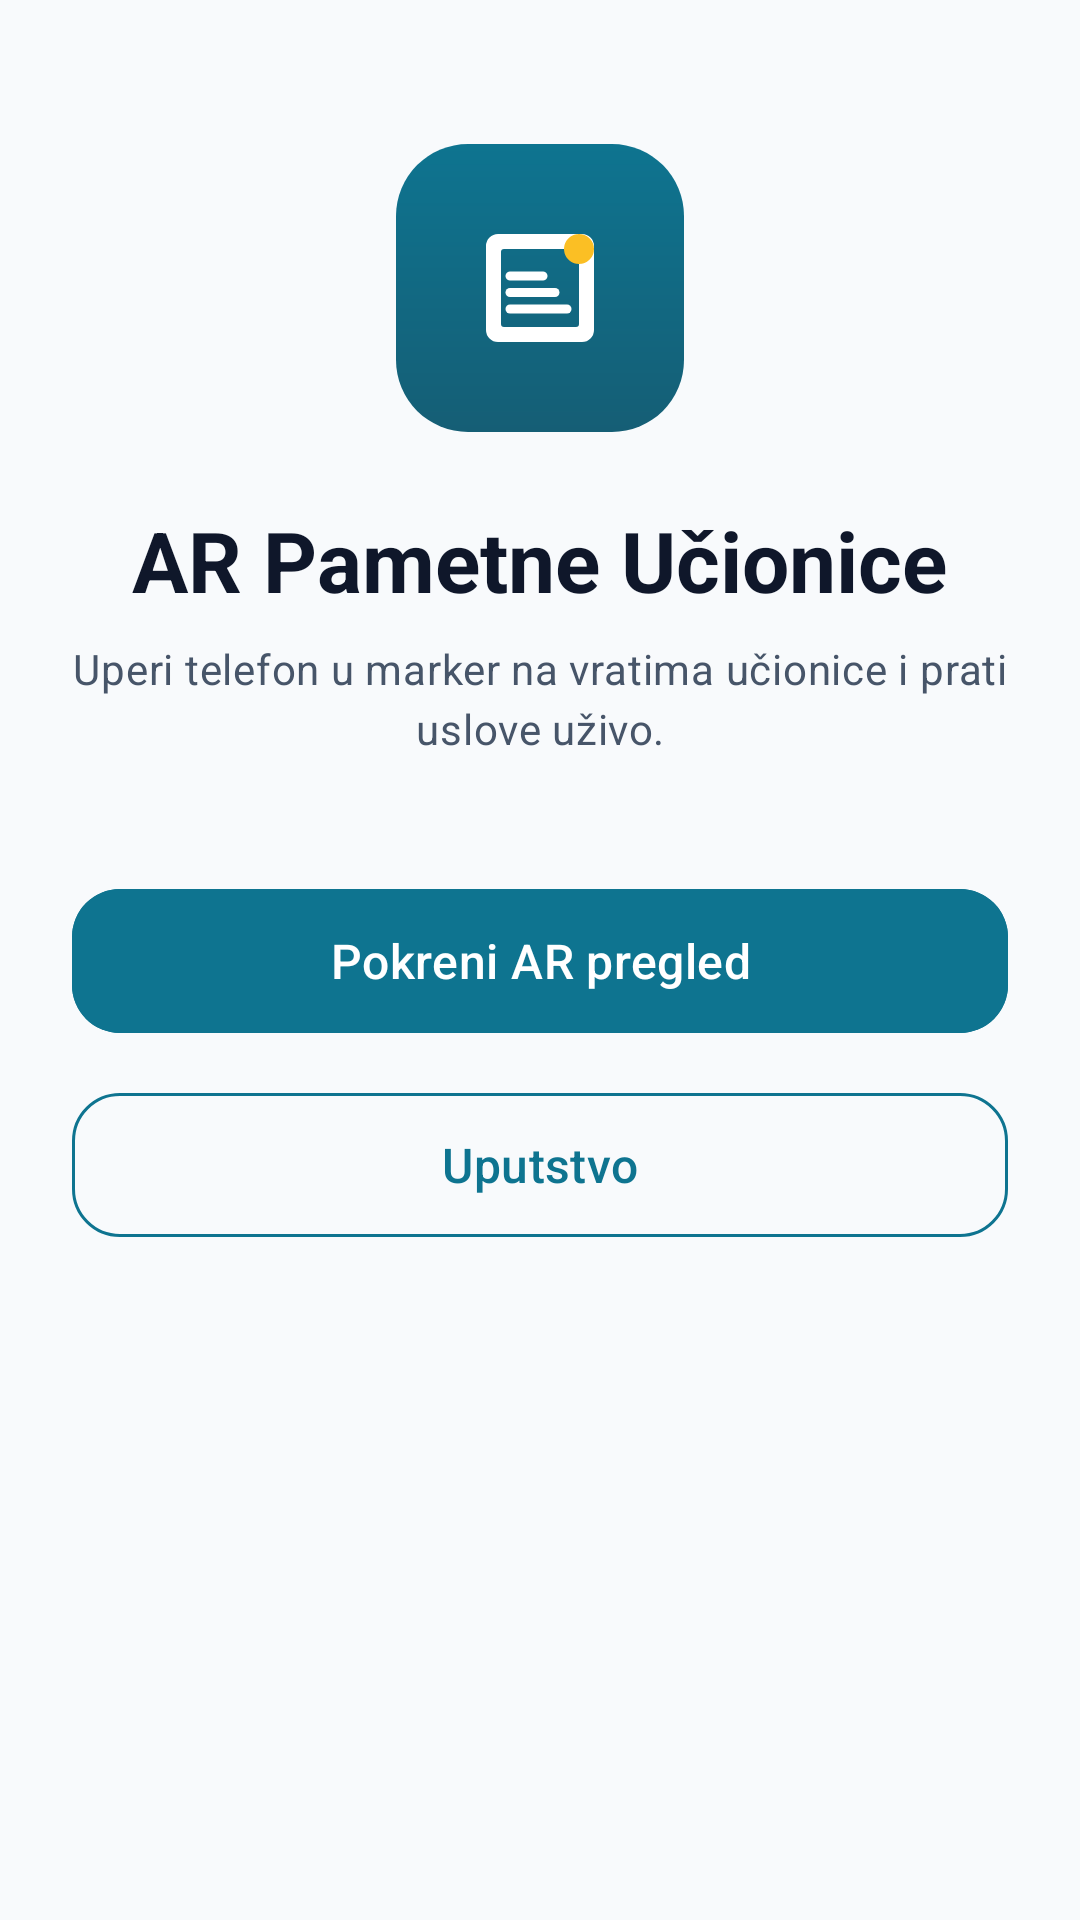

Layout XML and referenced resources for this Android screen:
<!-- AndroidManifest.xml: application theme Theme.PametneUcionice -->
<!-- res/layout/activity_main.xml -->
<?xml version="1.0" encoding="utf-8"?>
<ScrollView xmlns:android="http://schemas.android.com/apk/res/android"
    xmlns:app="http://schemas.android.com/apk/res-auto"
    android:layout_width="match_parent"
    android:layout_height="match_parent"
    android:background="@color/backgroundLight"
    android:fillViewport="true">

    <LinearLayout
        android:layout_width="match_parent"
        android:layout_height="wrap_content"
        android:orientation="vertical"
        android:gravity="center_horizontal"
        android:paddingStart="24dp"
        android:paddingEnd="24dp"
        android:paddingTop="48dp"
        android:paddingBottom="24dp">

        <FrameLayout
            android:layout_width="96dp"
            android:layout_height="96dp"
            android:background="@drawable/background_logo_block"
            android:importantForAccessibility="no">

            <ImageView
                android:layout_width="48dp"
                android:layout_height="48dp"
                android:layout_gravity="center"
                android:importantForAccessibility="no"
                android:src="@drawable/ic_classroom_marker" />
        </FrameLayout>

        <TextView
            android:layout_width="wrap_content"
            android:layout_height="wrap_content"
            android:layout_marginTop="24dp"
            android:text="@string/home_headline"
            android:textAlignment="center"
            android:textAppearance="?attr/textAppearanceHeadlineMedium"
            android:textColor="@color/textDark"
            android:textStyle="bold" />

        <TextView
            android:layout_width="match_parent"
            android:layout_height="wrap_content"
            android:layout_marginTop="8dp"
            android:lineSpacingExtra="4dp"
            android:text="@string/home_supporting_text"
            android:textAlignment="center"
            android:textAppearance="?attr/textAppearanceBodyMedium"
            android:textColor="@color/textSupporting" />

        <com.google.android.material.button.MaterialButton
            android:id="@+id/buttonStartAugmentedReality"
            android:layout_width="match_parent"
            android:layout_height="56dp"
            android:layout_marginTop="40dp"
            android:backgroundTint="@color/colorPrimary"
            android:text="@string/home_start_augmented_reality"
            android:textAppearance="?attr/textAppearanceTitleMedium"
            android:textColor="@color/textLight"
            app:cornerRadius="16dp" />

        <com.google.android.material.button.MaterialButton
            android:id="@+id/buttonInstructions"
            android:layout_width="match_parent"
            android:layout_height="56dp"
            android:layout_marginTop="12dp"
            style="@style/Widget.Material3.Button.OutlinedButton"
            android:text="@string/home_instructions"
            android:textAppearance="?attr/textAppearanceTitleMedium"
            android:textColor="@color/colorPrimary"
            app:cornerRadius="16dp"
            app:strokeColor="@color/colorPrimary" />
    </LinearLayout>
</ScrollView>
<!-- resources referenced by this layout -->
<resources>
  <color name="backgroundLight">#F8FAFC</color>
  <color name="colorPrimary">#0E7490</color>
  <color name="textDark">#0F172A</color>
  <color name="textLight">#FFFFFF</color>
  <color name="textSupporting">#475569</color>
  <!-- drawable background_logo_block (drawable) -->
  <?xml version="1.0" encoding="utf-8"?>
  <shape xmlns:android="http://schemas.android.com/apk/res/android"
      android:shape="rectangle">
      <gradient
          android:angle="270"
          android:startColor="@color/colorPrimary"
          android:endColor="@color/colorPrimaryDark" />
      <corners android:radius="24dp" />
  </shape>
  <!-- drawable ic_classroom_marker (drawable) -->
  <?xml version="1.0" encoding="utf-8"?>
  <vector xmlns:android="http://schemas.android.com/apk/res/android"
      android:width="48dp"
      android:height="48dp"
      android:viewportWidth="48"
      android:viewportHeight="48">
      <path
          android:pathData="M10,6 L38,6 A4,4 0 0 1 42,10 L42,38 A4,4 0 0 1 38,42 L10,42 A4,4 0 0 1 6,38 L6,10 A4,4 0 0 1 10,6 Z M12,11 A1,1 0 0 0 11,12 L11,36 A1,1 0 0 0 12,37 L36,37 A1,1 0 0 0 37,36 L37,12 A1,1 0 0 0 36,11 Z"
          android:fillColor="#FFFFFF" />
      <path
          android:pathData="M14,24 L29,24 A1.5,1.5 0 0 1 29,27 L14,27 A1.5,1.5 0 0 1 14,24 Z"
          android:fillColor="#FFFFFF" />
      <path
          android:pathData="M14,29.5 L33,29.5 A1.5,1.5 0 0 1 33,32.5 L14,32.5 A1.5,1.5 0 0 1 14,29.5 Z"
          android:fillColor="#FFFFFF" />
      <path
          android:pathData="M14,18.5 L25,18.5 A1.5,1.5 0 0 1 25,21.5 L14,21.5 A1.5,1.5 0 0 1 14,18.5 Z"
          android:fillColor="#FFFFFF" />
      <path
          android:pathData="M37,11 m-5,0 a5,5 0 1 1 10,0 a5,5 0 1 1 -10,0"
          android:fillColor="#FBBF24" />
  </vector>
  <string name="home_headline">AR Pametne Učionice</string>
  <string name="home_instructions">Uputstvo</string>
  <string name="home_start_augmented_reality">Pokreni AR pregled</string>
  <string name="home_supporting_text">Uperi telefon u marker na vratima učionice i prati uslove uživo.</string>
  <style name="Theme.PametneUcionice" parent="Theme.Material3.DayNight.NoActionBar">
          <item name="colorPrimary">@color/colorPrimary</item>
          <item name="colorOnPrimary">@color/textLight</item>
          <item name="colorSecondary">@color/colorSecondary</item>
          <item name="colorOnSecondary">@color/textDark</item>
          <item name="android:statusBarColor">@color/colorPrimaryDark</item>
          <item name="android:windowBackground">@color/backgroundLight</item>
      </style>
  <color name="colorPrimaryDark">#155E75</color>
  <color name="colorSecondary">#FBBF24</color>
</resources>
